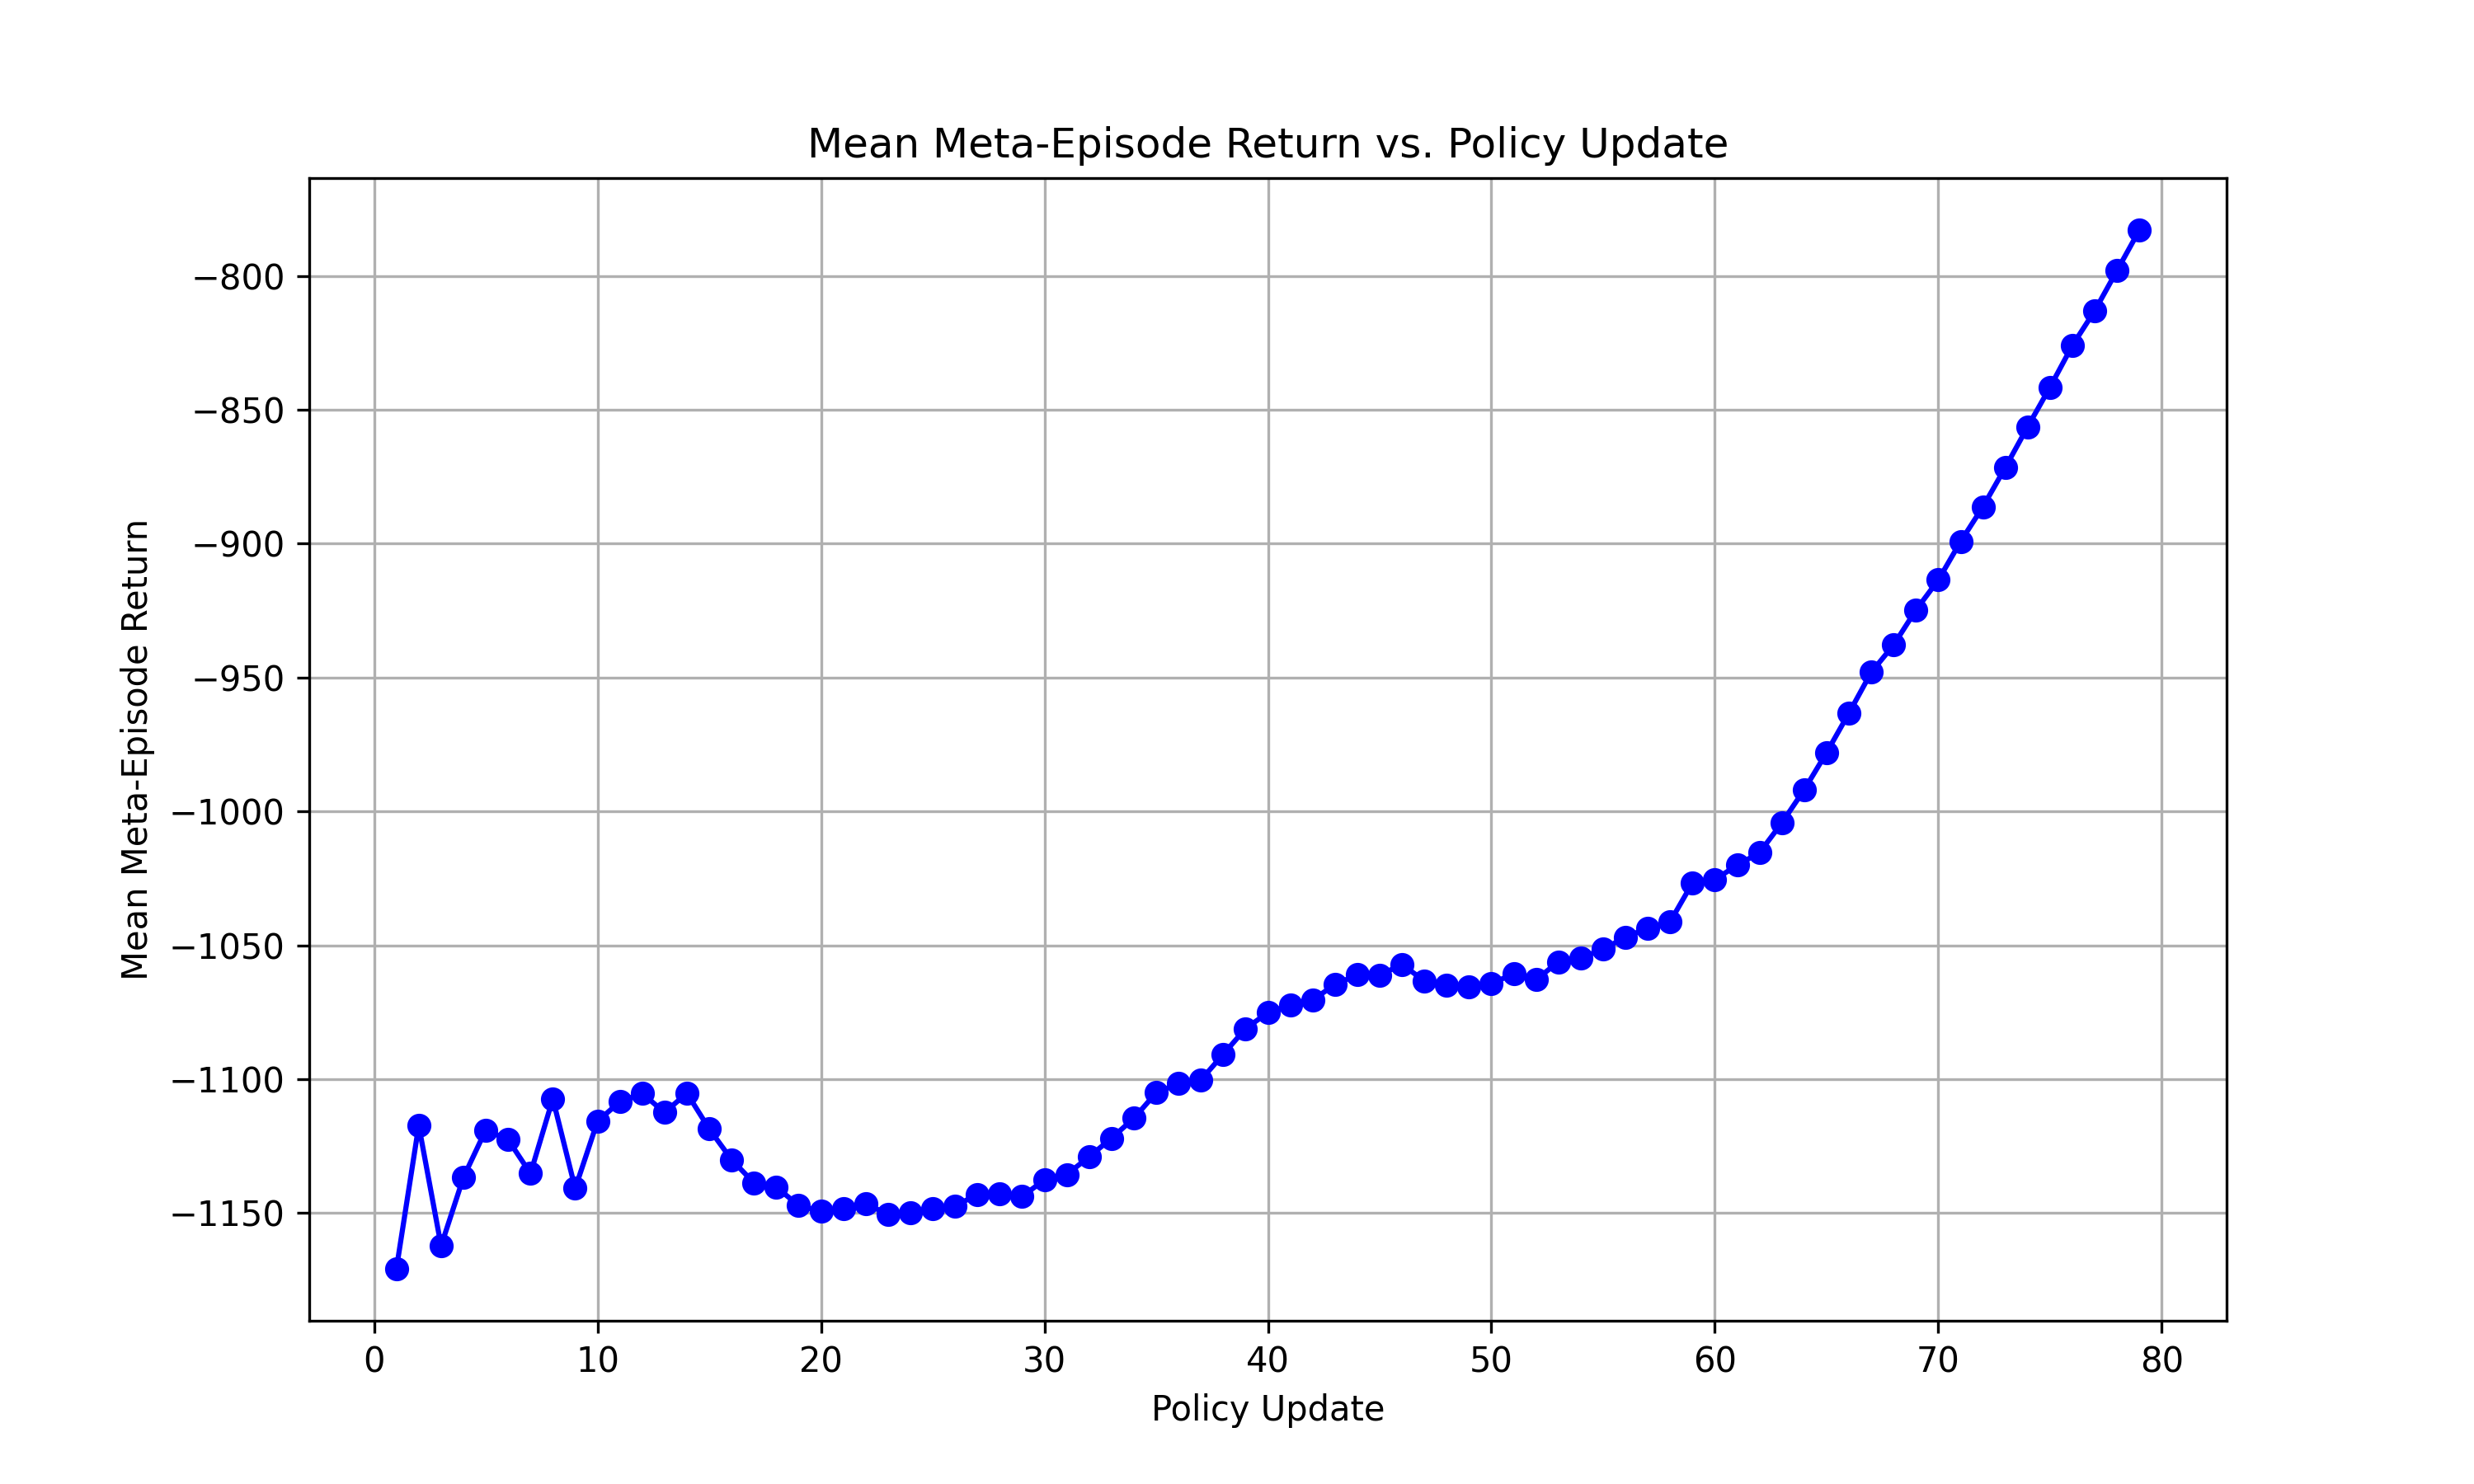

The table this chart was drawn from, first rows:
Policy Update, Mean Meta-Episode Return
1, -1171
2, -1117
3, -1162
4, -1137
5, -1119
6, -1123
7, -1135
8, -1107
9, -1141
10, -1116
11, -1108
12, -1105
13, -1112
14, -1105
15, -1119
16, -1130
17, -1139
18, -1140
19, -1147
20, -1149
21, -1148
22, -1146
23, -1150
24, -1150
25, -1148
26, -1147
27, -1143
28, -1143
29, -1144
30, -1138
31, -1136
32, -1129
33, -1122
34, -1115
35, -1105
36, -1102
37, -1100
38, -1091
39, -1081
40, -1075
41, -1072
42, -1070
43, -1065
44, -1061
45, -1061
46, -1057
47, -1063
48, -1065
49, -1066
50, -1064
51, -1061
52, -1063
53, -1056
54, -1055
55, -1051
56, -1047
57, -1044
58, -1041
59, -1027
60, -1025
... 19 more rows
